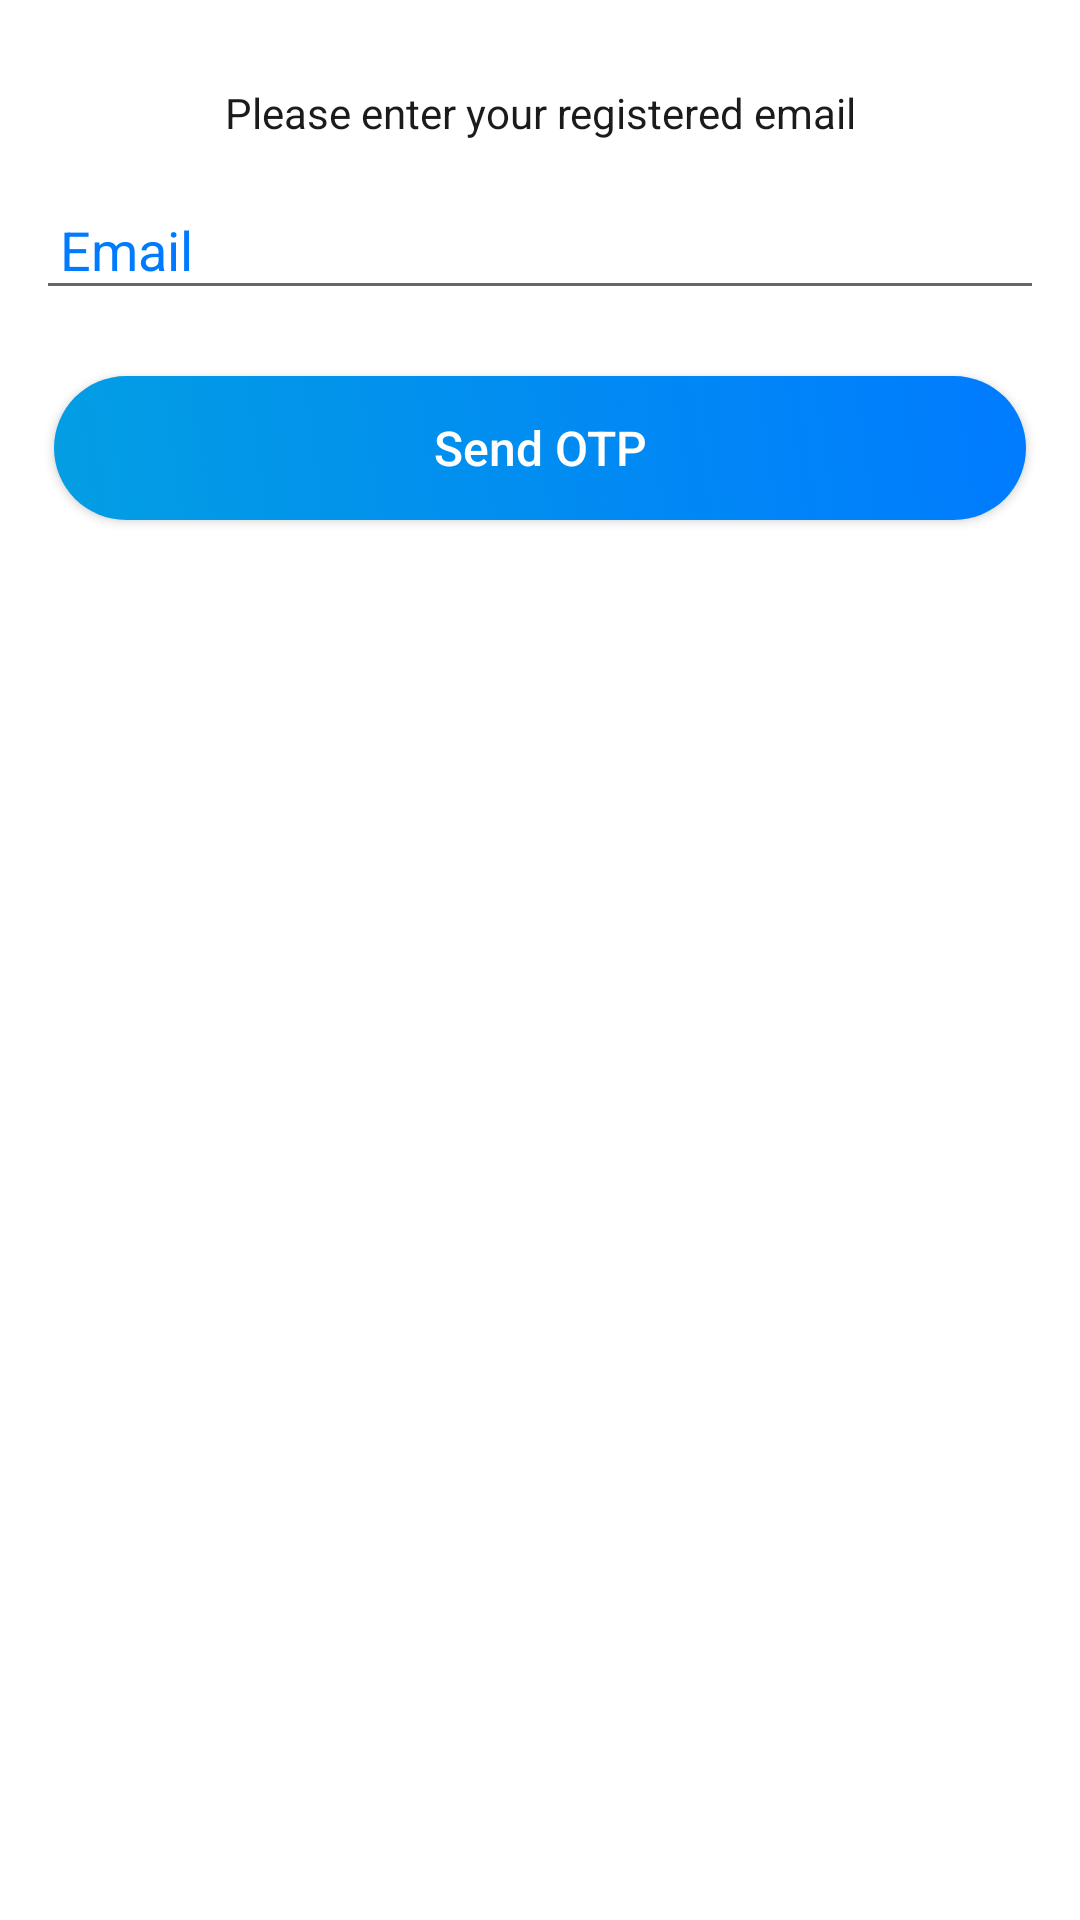

This screen was rendered from an Android layout file. Write that file and the resources it references.
<!-- AndroidManifest.xml: application theme AppTheme -->
<!-- res/layout/activity_forgot_password.xml -->
<?xml version="1.0" encoding="utf-8"?>
<ScrollView xmlns:android="http://schemas.android.com/apk/res/android"
    xmlns:app="http://schemas.android.com/apk/res-auto"
    xmlns:tools="http://schemas.android.com/tools"
    android:layout_width="match_parent"
    android:layout_height="wrap_content"
    android:layout_gravity="center"
    android:background="@color/white">

    <RelativeLayout
        android:layout_width="match_parent"
        android:layout_height="match_parent"
        android:layout_margin="4dp"
        android:id="@+id/card1"
        android:background="@drawable/button_bg_rounded_corners_white">



        <RelativeLayout
            android:layout_width="match_parent"
            android:layout_height="match_parent">


            <LinearLayout
                android:layout_width="match_parent"
                android:layout_height="match_parent"
                android:layout_marginStart="8dp"
                android:layout_marginTop="8dp"
                android:layout_marginEnd="8dp"
                android:layout_marginBottom="8dp"
                android:orientation="vertical">

                <TextView
                    android:layout_width="match_parent"
                    android:layout_height="wrap_content"
                    android:layout_margin="16dp"
                    android:gravity="center"
                    android:text="Please enter your registered email"
                    android:textColor="@color/black" />

                <EditText
                    android:id="@+id/etEmail"
                    android:layout_width="match_parent"
                    android:layout_height="wrap_content"
                    android:layout_marginBottom="16dp"
                    android:hint="Email "
                    android:inputType="textEmailAddress"
                    android:padding="8dp"
                    android:textColor="#ff1a1a1a"
                    android:textColorHint="@color/colorPrimaryDark" />


                <Button
                    android:id="@+id/btnForgot"
                    android:layout_width="match_parent"
                    android:layout_height="wrap_content"
                    android:layout_below="@id/card1"
                    android:layout_gravity="center"
                    android:layout_margin="6dp"
                    android:background="@drawable/button_bg_rounded_corners_gd"
                    android:minHeight="48dp"
                    android:text="Send OTP"
                    android:textAllCaps="false"
                    android:textColor="#ffffff"
                    android:textSize="16sp" />

            </LinearLayout>

        </RelativeLayout>

    </RelativeLayout>

</ScrollView>
<!-- resources referenced by this layout -->
<resources>
  <color name="black">#1b1b1b</color>
  <color name="colorPrimaryDark">#007bff</color>
  <color name="white">#FFFFFF</color>
  <!-- drawable button_bg_rounded_corners_gd (drawable) -->
  <?xml version="1.0" encoding="utf-8"?>
  <selector xmlns:android="http://schemas.android.com/apk/res/android">
      <item>
          <shape android:shape="rectangle">
              <corners android:radius="30dp" />
              <gradient
                  android:angle="45"
                  android:startColor="@color/colorPrimary"
                  android:endColor="@color/colorPrimaryDark"
                  android:type="linear"/>
          </shape>
      </item>
  </selector>
  <style name="AppTheme" parent="Theme.AppCompat.Light.NoActionBar">
          
          <item name="colorPrimary">@color/colorPrimary</item>
          <item name="colorPrimaryDark">@color/colorPrimaryDark</item>
          <item name="colorAccent">@color/colorAccent</item>
          <item name="android:textSize">16sp</item>
          <item name="colorControlNormal">@color/black</item>
          <item name="fontFamily">@font/segoeui</item>
          <item name="android:editTextColor">#295055</item>
          <item name="android:textColorPrimary">#295055</item>
          <item name="android:textColorSecondary">#295055</item>
          <item name="android:textColorTertiary">#295055</item>
          <item name="android:textColorPrimaryInverse">#295055</item>
          <item name="android:textColorSecondaryInverse">#295055</item>
          <item name="android:textColorTertiaryInverse">#295055</item>
  
      </style>
  <color name="colorPrimary">#039ee3</color>
  <color name="colorAccent">#17a2b8</color>
</resources>
